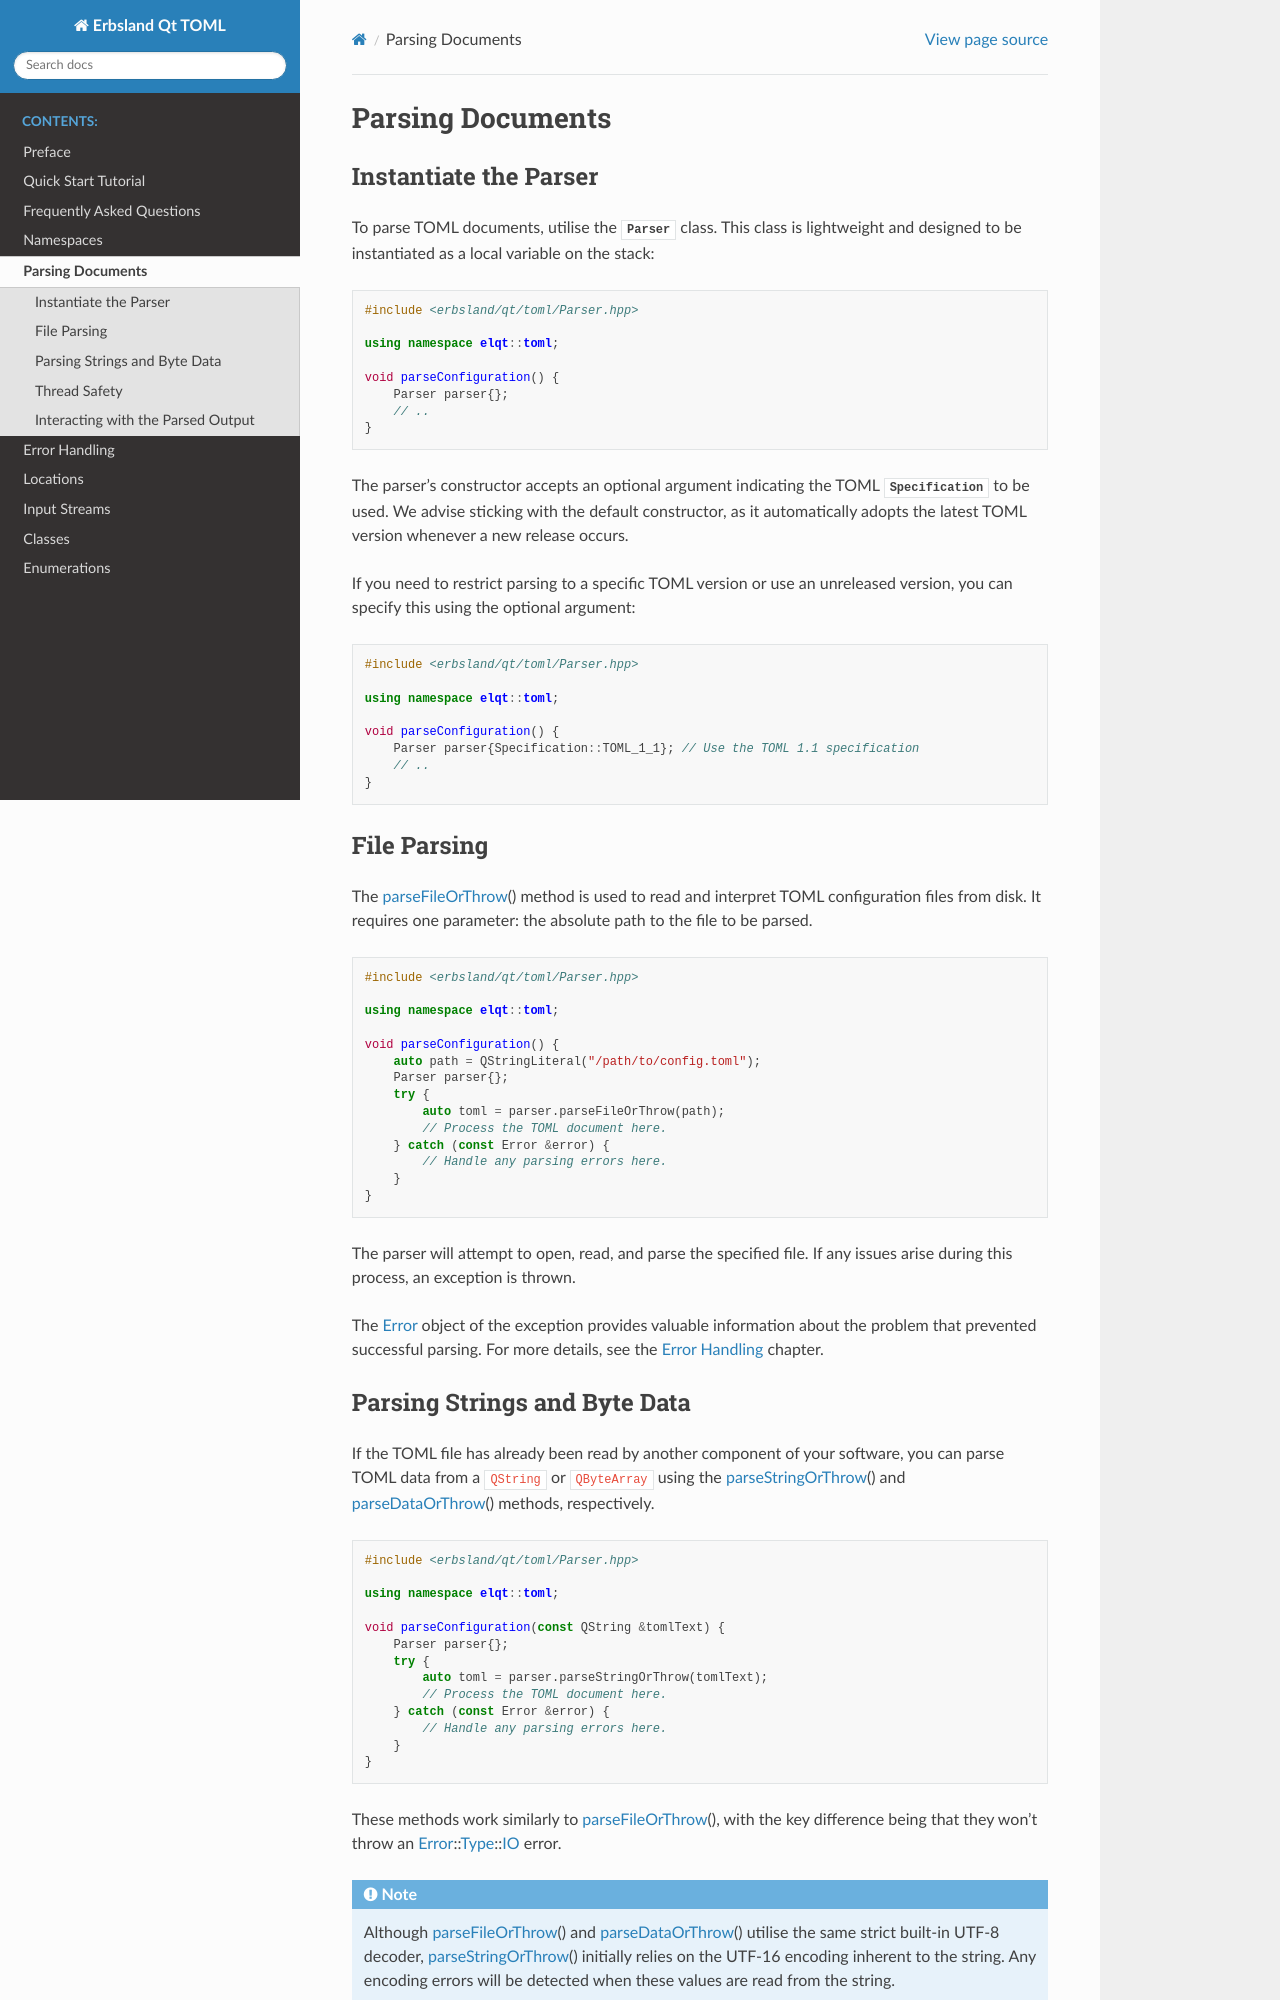

repository: erbsland-dev/erbsland-qt-toml · page: chapters/reference/parser.html · generator: sphinx

.. index::
    !single: Parser

=================
Parsing Documents
=================

.. index::
    single: Instantiate the Parser

Instantiate the Parser
======================

To parse TOML documents, utilise the :cpp:class:`Parser<erbsland::qt::toml::Parser>` class. This class is lightweight and designed to be instantiated as a local variable on the stack:

.. code-block:: cpp

    #include <erbsland/qt/toml/Parser.hpp>

    using namespace elqt::toml;

    void parseConfiguration() {
        Parser parser{};
        // ..
    }

The parser's constructor accepts an optional argument indicating the TOML :cpp:enum:`Specification<erbsland::qt::toml::Specification>` to be used. We advise sticking with the default constructor, as it automatically adopts the latest TOML version whenever a new release occurs.

If you need to restrict parsing to a specific TOML version or use an unreleased version, you can specify this using the optional argument:

.. code-block:: cpp

    #include <erbsland/qt/toml/Parser.hpp>

    using namespace elqt::toml;

    void parseConfiguration() {
        Parser parser{Specification::TOML_1_1}; // Use the TOML 1.1 specification
        // ..
    }

.. index::
    !single: Parse Files
    single: parseFileOrThrow()

File Parsing
============

.. cpp:namespace:: erbsland::qt::toml::Parser

The :cpp:texpr:`parseFileOrThrow()` method is used to read and interpret TOML configuration files from disk. It requires one parameter: the absolute path to the file to be parsed.

.. code-block:: cpp

    #include <erbsland/qt/toml/Parser.hpp>

    using namespace elqt::toml;

    void parseConfiguration() {
        auto path = QStringLiteral("/path/to/config.toml");
        Parser parser{};
        try {
            auto toml = parser.parseFileOrThrow(path);
            // Process the TOML document here.
        } catch (const Error &error) {
            // Handle any parsing errors here.
        }
    }

The parser will attempt to open, read, and parse the specified file. If any issues arise during this process, an exception is thrown.

The :cpp:texpr:`Error` object of the exception provides valuable information about the problem that prevented successful parsing. For more details, see the :ref:`error-handling` chapter.

Parsing Strings and Byte Data
=============================

If the TOML file has already been read by another component of your software, you can parse TOML data from a ``QString`` or ``QByteArray`` using the :cpp:expr:`parseStringOrThrow()` and :cpp:expr:`parseDataOrThrow()` methods, respectively.

.. code-block:: cpp

    #include <erbsland/qt/toml/Parser.hpp>

    using namespace elqt::toml;

    void parseConfiguration(const QString &tomlText) {
        Parser parser{};
        try {
            auto toml = parser.parseStringOrThrow(tomlText);
            // Process the TOML document here.
        } catch (const Error &error) {
            // Handle any parsing errors here.
        }
    }

These methods work similarly to :cpp:expr:`parseFileOrThrow()`, with the key difference being that they won't throw an :cpp:expr:`Error::Type::IO` error.

.. note::

    Although :cpp:expr:`parseFileOrThrow()` and :cpp:expr:`parseDataOrThrow()` utilise the same strict built-in UTF-8 decoder, :cpp:expr:`parseStringOrThrow()` initially relies on the UTF-16 encoding inherent to the string. Any encoding errors will be detected when these values are read from the string.

    Therefore, even with a ``QString``, you may encounter :cpp:expr:`Error::Type::Encoding` errors. However, these errors would be due to issues with UTF-16 encoding, not UTF-8.
